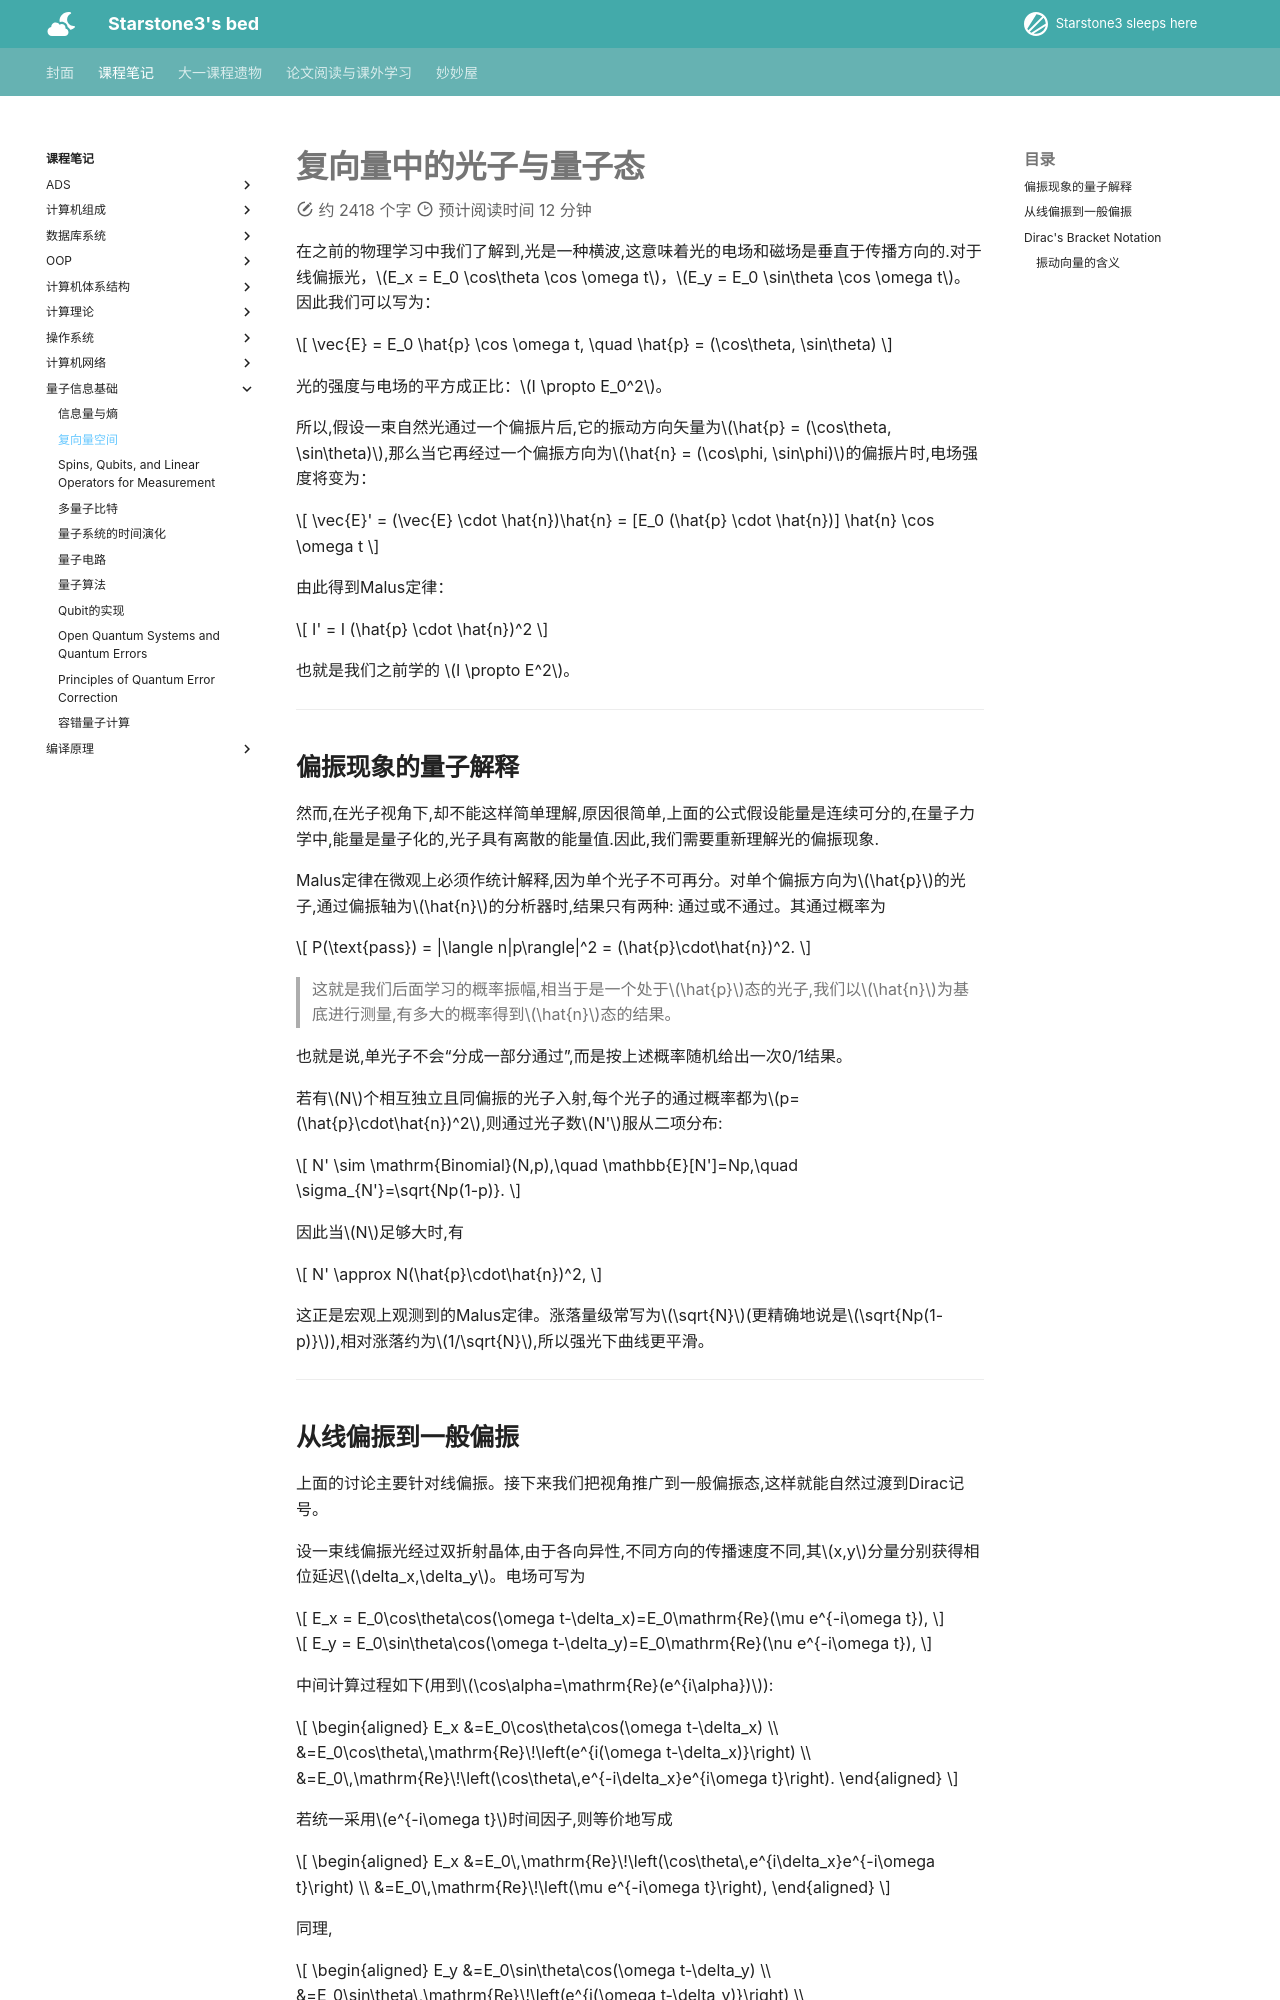

repository: starstone3/starstone3.github.io · page: incourse/qi/lec2/index.html · generator: mkdocs

---
comments: true
---

# 复向量中的光子与量子态

在之前的物理学习中我们了解到,光是一种横波,这意味着光的电场和磁场是垂直于传播方向的.对于线偏振光，$E_x = E_0 \cos\theta \cos \omega t$，$E_y = E_0 \sin\theta \cos \omega t$。因此我们可以写为：

$$
\vec{E} = E_0 \hat{p} \cos \omega t, \quad \hat{p} = (\cos\theta, \sin\theta)
$$

光的强度与电场的平方成正比：$I \propto E_0^2$。

所以,假设一束自然光通过一个偏振片后,它的振动方向矢量为$\hat{p} = (\cos\theta, \sin\theta)$,那么当它再经过一个偏振方向为$\hat{n} = (\cos\phi, \sin\phi)$的偏振片时,电场强度将变为：

$$
\vec{E}' = (\vec{E} \cdot \hat{n})\hat{n} = [E_0 (\hat{p} \cdot \hat{n})] \hat{n} \cos \omega t
$$

由此得到Malus定律：

$$
I' = I (\hat{p} \cdot \hat{n})^2
$$

也就是我们之前学的 $I \propto E^2$。

---

## 偏振现象的量子解释

然而,在光子视角下,却不能这样简单理解,原因很简单,上面的公式假设能量是连续可分的,在量子力学中,能量是量子化的,光子具有离散的能量值.因此,我们需要重新理解光的偏振现象.

Malus定律在微观上必须作统计解释,因为单个光子不可再分。对单个偏振方向为$\hat{p}$的光子,通过偏振轴为$\hat{n}$的分析器时,结果只有两种: 通过或不通过。其通过概率为

$$
P(\text{pass}) = |\langle n|p\rangle|^2 = (\hat{p}\cdot\hat{n})^2.
$$

> 这就是我们后面学习的概率振幅,相当于是一个处于$\hat{p}$态的光子,我们以$\hat{n}$为基底进行测量,有多大的概率得到$\hat{n}$态的结果。

也就是说,单光子不会“分成一部分通过”,而是按上述概率随机给出一次0/1结果。

若有$N$个相互独立且同偏振的光子入射,每个光子的通过概率都为$p=(\hat{p}\cdot\hat{n})^2$,则通过光子数$N'$服从二项分布:

$$
N' \sim \mathrm{Binomial}(N,p),\quad \mathbb{E}[N']=Np,\quad \sigma_{N'}=\sqrt{Np(1-p)}.
$$

因此当$N$足够大时,有

$$
N' \approx N(\hat{p}\cdot\hat{n})^2,
$$

这正是宏观上观测到的Malus定律。涨落量级常写为$\sqrt{N}$(更精确地说是$\sqrt{Np(1-p)}$),相对涨落约为$1/\sqrt{N}$,所以强光下曲线更平滑。

---
